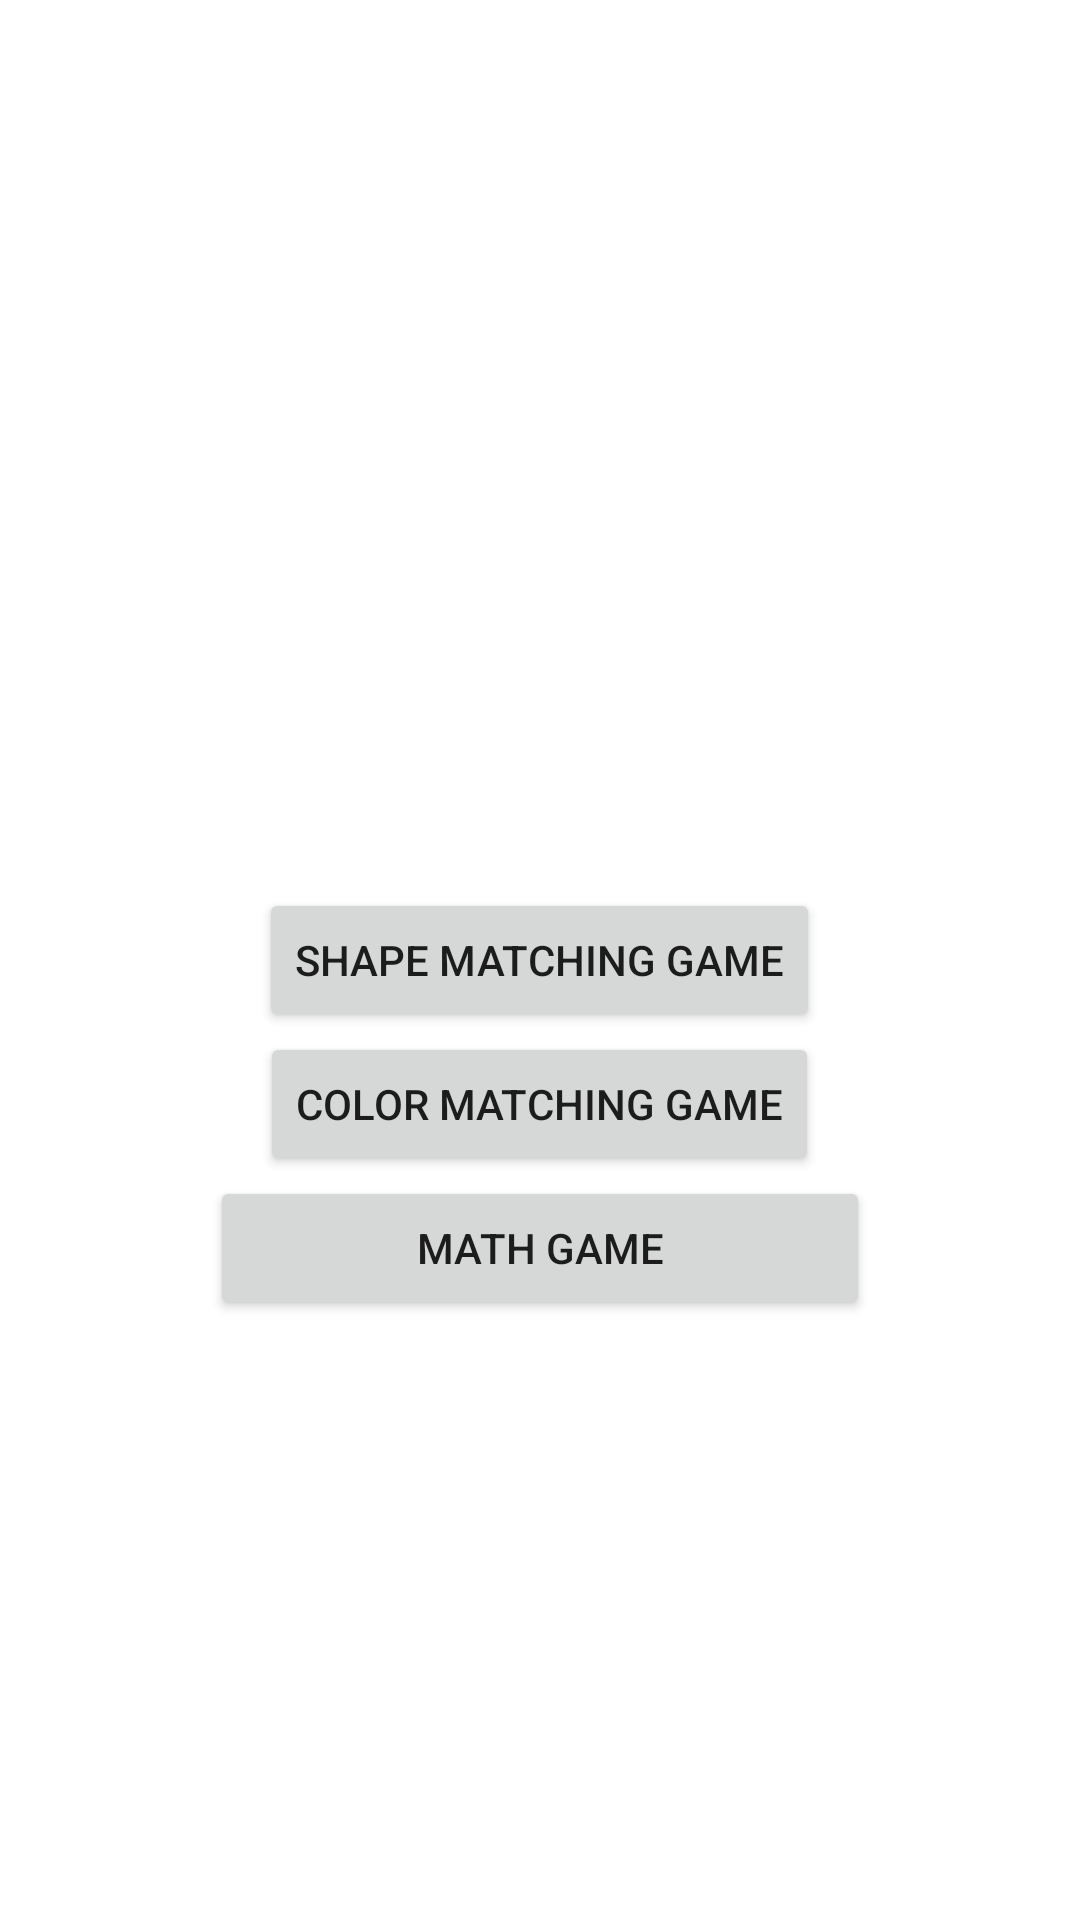

Write the Android layout XML for this screen, with the resource values it uses.
<!-- AndroidManifest.xml: application theme Theme.GameGyro -->
<!-- res/layout/select_screen.xml -->
<?xml version="1.0" encoding="utf-8"?>
<RelativeLayout xmlns:android="http://schemas.android.com/apk/res/android"
    android:layout_width="match_parent"
    android:layout_height="match_parent"
    android:padding="16dp">

    <Button
        android:id="@+id/buttonShapeGame"
        android:layout_width="wrap_content"
        android:layout_height="wrap_content"
        android:layout_centerInParent="true"
        android:text="Shape Matching Game" />

    <Button
        android:id="@+id/buttonColorGame"
        android:layout_width="wrap_content"
        android:layout_height="wrap_content"
        android:layout_below="@id/buttonShapeGame"
        android:layout_centerInParent="true"
        android:text="Color Matching Game" />

    <Button
        android:id="@+id/buttonMathGame"
        android:layout_width="220dp"
        android:layout_height="wrap_content"
        android:layout_below="@id/buttonColorGame"
        android:layout_centerInParent="true"
        android:text="Math Game" />
</RelativeLayout>
<!-- resources referenced by this layout -->
<resources>
  <style name="Theme.GameGyro" parent="Theme.MaterialComponents.DayNight.DarkActionBar">
          
          <item name="colorPrimary">@color/purple_500</item>
          <item name="colorPrimaryVariant">@color/purple_700</item>
          <item name="colorOnPrimary">@color/white</item>
          
          <item name="colorSecondary">@color/teal_200</item>
          <item name="colorSecondaryVariant">@color/teal_700</item>
          <item name="colorOnSecondary">@color/black</item>
          
          <item name="android:statusBarColor">?attr/colorPrimaryVariant</item>
          
      </style>
  <color name="purple_500">#FF6200EE</color>
  <color name="purple_700">#FF3700B3</color>
  <color name="white">#FFFFFFFF</color>
  <color name="teal_200">#FF03DAC5</color>
  <color name="teal_700">#FF018786</color>
  <color name="black">#FF000000</color>
</resources>
